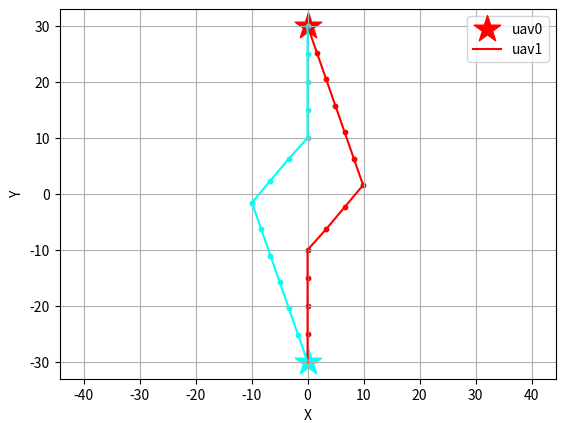

This chart was generated by the following Python code:
import math
# import random
import numpy as np
import time
import matplotlib.pyplot as plt
import matplotlib.colors as colors
import matplotlib.cm as cm
import copy

def plots():
    # Plotting
    fig = plt.figure()
    norm = colors.Normalize(vmin=0, vmax=n)
    led =[]
    for j in range(n):
        plt.scatter(uavs[j].des_pos[0], uavs[j].des_pos[1], s=400, color = cm.hsv(norm(j)), marker="*")
        plt.plot(uavs[j].x_list, uavs[j].y_list, color = cm.hsv(norm(j)))
        plt.scatter(uavs[j].x_list, uavs[j].y_list, s=40, color = cm.hsv(norm(j)), marker=".")
        led.append('uav'+str(j))
    plt.xlabel('X')
    plt.ylabel('Y')
    plt.axis('equal')
    plt.legend(led)
    plt.grid()
    plt.show()


class uav():
    def __init__(self, init, des, theta, v0, r):
        self.ini_pos = copy.deepcopy(init)
        self.cur_pos = copy.deepcopy(init)
        self.des_pos = des
        self.nxt_pos = np.asarray([0,0])
        self.cur_vel = np.asarray([v0, v0])
        self.nxt_vel = np.asarray([v0, v0])
        self.cur_acc = np.asarray([0.0, 0.0])
        self.nxt_acc = np.asarray([0.0, 0.0])
        self.r = r
        self.x_list = [init[0]]
        self.y_list = [init[1]]

    def update_nxt(self, ang):
        if (ang[0]**2+ang[1]**2)**0.5 > MaxVel:
            ang[0] = MaxVel*ang[0]/(ang[0]**2+ang[1]**2)**0.5
            ang[1] = MaxVel*ang[1]/(ang[0]**2+ang[1]**2)**0.5
        self.nxt_vel = ang
        self.nxt_pos = self.cur_pos + self.nxt_vel
        
    def update_cur(self, ang):
        if (ang[0]**2+ang[1]**2)**0.5 > MaxVel:
            ang[0] = MaxVel*ang[0]/(ang[0]**2+ang[1]**2)**0.5
            ang[1] = MaxVel*ang[1]/(ang[0]**2+ang[1]**2)**0.5
        self.cur_vel = ang
        self.cur_pos += self.cur_vel
        self.x_list.extend([self.cur_pos[0]])
        self.y_list.extend([self.cur_pos[1]])

def finished():
    for i in range(n):
        x,y = uavs[i].cur_pos[0], uavs[i].cur_pos[1]
        dx,dy = uavs[i].des_pos[0], uavs[i].des_pos[1]
        if ((x-dx)**2+(y-dy)**2 > 5**2):
            return False
    return True

class particle():
    def __init__(self):
        # # self.position = np.random.uniform(VarMin, VarMax, (nPop, nVar, nCom))
        self.position = [] 
        for i in range(nPop):
            self.position.extend([np.random.uniform(VarMin, VarMax, (nVar, nCom))])
        self.position = np.asarray(self.position)
        self.velocity = np.zeros((nPop, nVar, nCom))
        self.cost = np.ones((nPop))
        self.best_position = copy.deepcopy(self.position)
        self.best_cost = np.ones((nPop))
        self.globalbest_cost = math.inf
        self.globalbest_pos = np.zeros((nVar, nCom))
    
def ObjectiveFunction():

    F1, F2, F3, F4 = 0, 0, 0, 0
    for i in range(n):
        xi, yi = uavs[i].ini_pos[0], uavs[i].ini_pos[1]
        xc, yc = uavs[i].cur_pos[0], uavs[i].cur_pos[1]
        xg, yg = uavs[i].des_pos[0], uavs[i].des_pos[1]
        xn, yn = uavs[i].nxt_pos[0], uavs[i].nxt_pos[1]
        # F1 += ((xc-xn)**2 + (yc-yn)**2) + ((xn-xg)**2 + (yn-yg)**2)
        # F1 += ((xc-xn)**2 + (yc-yn)**2)**(0.5) + ((xn-xg)**2 + (yn-yg)**2)**(0.5)
        F1 += ((xn-xg)**2 + (yn-yg)**2)**(0.5)
        
        xnc, ync, xng, yng, xcg, ycg = xn-xc, yn-yc, xn-xg, yn-yg, xc-xg, yc-yg
        pnc, png, pcg = (xnc**2+ync**2), (xng**2+yng**2), (xcg**2+ycg**2)
        # if pnc*png!=0.0:
        #     if (pnc+png-pcg)/(2*pnc**0.5*png**0.5) <= 1 and (pnc+png-pcg)/(2*pnc**0.5*png**0.5) >= -1:
        #         F3 += math.pi - math.acos((pnc+png-pcg)/(2*(pnc**0.5)*(png**0.5)))
        if ((xc-xi)**2+(yc-yi)**2) >= ((xn-xi)**2+(yn-yi)**2): # going backward
            F4 += 1
            # print(F4)
        f3_bool = False
        for j in range(n):
            if i!=j:
                xn2, yn2 = uavs[j].nxt_pos[0], uavs[j].nxt_pos[1]
                if ((xn-xn2)**2 + (yn-yn2)**2)**(0.5) <= 2.0*uavs[i].r:
                    F2 += 1e5
                else:
                    F2 += 10.0/abs(((xn-xn2)**2 + (yn-yn2)**2)**(0.5) - 2.0*uavs[i].r)
                if ((xn-xn2)**2 + (yn-yn2)**2)**(0.5) <= 3.0*uavs[i].r:
                    f3_bool = True
        if f3_bool and (pnc+png-pcg)/(2*pnc**0.5*png**0.5) <= 1 and (pnc+png-pcg)/(2*pnc**0.5*png**0.5) >= -1:
            F3 += math.pi - math.acos((pnc+png-pcg)/(2*(pnc**0.5)*(png**0.5))) # cos law for smoothness detection

    return 1.0*F1 + 1.0*F2 + 0.0*F3 + 150.0*F4


def pso(ptcle):
    w = 1
    for j in range(n):
        a = uavs[j].des_pos[0] - uavs[j].cur_pos[0]
        b = uavs[j].des_pos[1] - uavs[j].cur_pos[1]
        ptcle.position[0,j,:] = [MaxVel*a/(a**2+b**2)**0.5, MaxVel*b/(a**2+b**2)**0.5]
        ptcle.best_position[0,j,:] = [MaxVel*a/(a**2+b**2)**0.5, MaxVel*b/(a**2+b**2)**0.5]
    for i in range(nPop):
        for j in range(n):
            uavs[j].update_nxt(ptcle.position[i,j,:])
        ptcle.cost[i] = ObjectiveFunction()
        ptcle.best_cost[i] = ptcle.cost[i]

        if ptcle.best_cost[i] < ptcle.globalbest_cost:
            ptcle.globalbest_cost = ptcle.best_cost[i]
            ptcle.globalbest_pos = ptcle.best_position[i,:,:]
            # print(ptcle.globalbest_cost)
    
    # PSO main loop
    for it in range(MaxIt):
        for i in range(nPop):
            for j in range(n):
                for k in range(nCom):
                    # update velocity
                    ptcle.velocity[i,j,k] = (w*ptcle.velocity[i,j,k] +
                                        c1*np.random.random()*(ptcle.best_position[i,j,k] - ptcle.position[i,j,k]) +
                                        c2*np.random.random()*(ptcle.globalbest_pos[j,k] - ptcle.position[i,j,k]))
                    # apply velocity limits
                    ptcle.velocity[i,j,k] = min(max(ptcle.velocity[i,j,k], VelMin), VelMax)
                    # update position
                    ptcle.position[i,j,k] += ptcle.velocity[i,j,k]
                    # velocity mirror effect
                    if ptcle.position[i,j,k] < VarMin or ptcle.position[i,j,k] > VarMax:
                        ptcle.velocity[i,j,k] *= -1
                    # apply position limits
                    ptcle.position[i,j] = min(max(ptcle.position[i,j,k], VarMin), VarMax)
                uavs[j].update_nxt(ptcle.position[i,j,:])
            ptcle.cost[i] = ObjectiveFunction()
            # update personal best
            if ptcle.cost[i] < ptcle.best_cost[i]:
                ptcle.best_position[i,:,:] = ptcle.position[i,:,:]
                ptcle.best_cost[i] = ptcle.cost[i]
                # update global best
                if ptcle.best_cost[i] < ptcle.globalbest_cost:
                    ptcle.globalbest_cost = ptcle.best_cost[i]
                    ptcle.globalbest_pos = ptcle.best_position[i,:,:]
                    # print('a',ptcle.globalbest_cost) #, ptcle.best_position[i,:,:])

        w *= wdamp
                    


if __name__ == '__main__':

    # random.seed(3)
    np.random.seed(3)

    # initialize
    rng = 30.0
    init_x = [0.0, 0.0]
    init_y = [-rng, rng]
    des_x = [0.0, 0.0]
    des_y = [rng, -rng]
    # init_x = [0, 30, 30, 0]
    # init_y = [0, 0, 30, 30]
    # des_x = [30, 0, 0, 30]
    # des_y = [30, 30, 0, 0]
    n = len(init_x) # number of uav
    MaxAcc = 8.0
    MaxVel = 5.0

    # Problem Definition
    nVar = n                # Number of Decision Variables
    nCom = 2                # Number of Components (roll, pitch)
    # VarSize = [1 nVar]      # Size of Decision Variables Matrix
    # VarMax = 1.0*math.pi      # Upper Bound of Variables, 2*math.pi
    # VarMin = -VarMax              # Lower Bound of Variables, 0
    VarMax = MaxVel      
    VarMin = -VarMax     

    # PSO parameters
    MaxIt = 100       # Maximum Number of Iterations
    nPop = 100        # Population Size (Swarm Size)
    w = 1             # Inertia Weight
    wdamp = 0.99      # Inertia Weight Damping Ratio
    c1 = 1.5          # Personal Learning Coefficient
    c2 = 2.0          # Global Learning Coefficient

    # Velocity Limits
    VelMax = 0.5*(VarMax-VarMin)
    VelMin = -VelMax

    # 速度 & 安全距離設定 velocity and safty range
    v0, r = 0.0, 5.0

    uavs = {}
    for i in range(n):
        # v0 = [des_x[i]-init_x[i], des_y[i]-init_x[i]]
        uavs[i] = uav([init_x[i], init_y[i]], [des_x[i], des_y[i]], 0.0, v0, r)

    start_time = time.time()
    for i in range(1000):
        try: 
            print('iteration: ', i)
            ptcle = particle()
            pso(ptcle)
            for j in range(n):
                uavs[j].update_cur(ptcle.globalbest_pos[j])
            
            if finished():
                print('done')
                break
        except KeyboardInterrupt:
            plots()
            print('KeyboardInterrupt')
            num = input('1 to continue, others to stop')
            if int(num) != 1:
                break

    print('Excution time: ', time.time()-start_time)
    plots()




